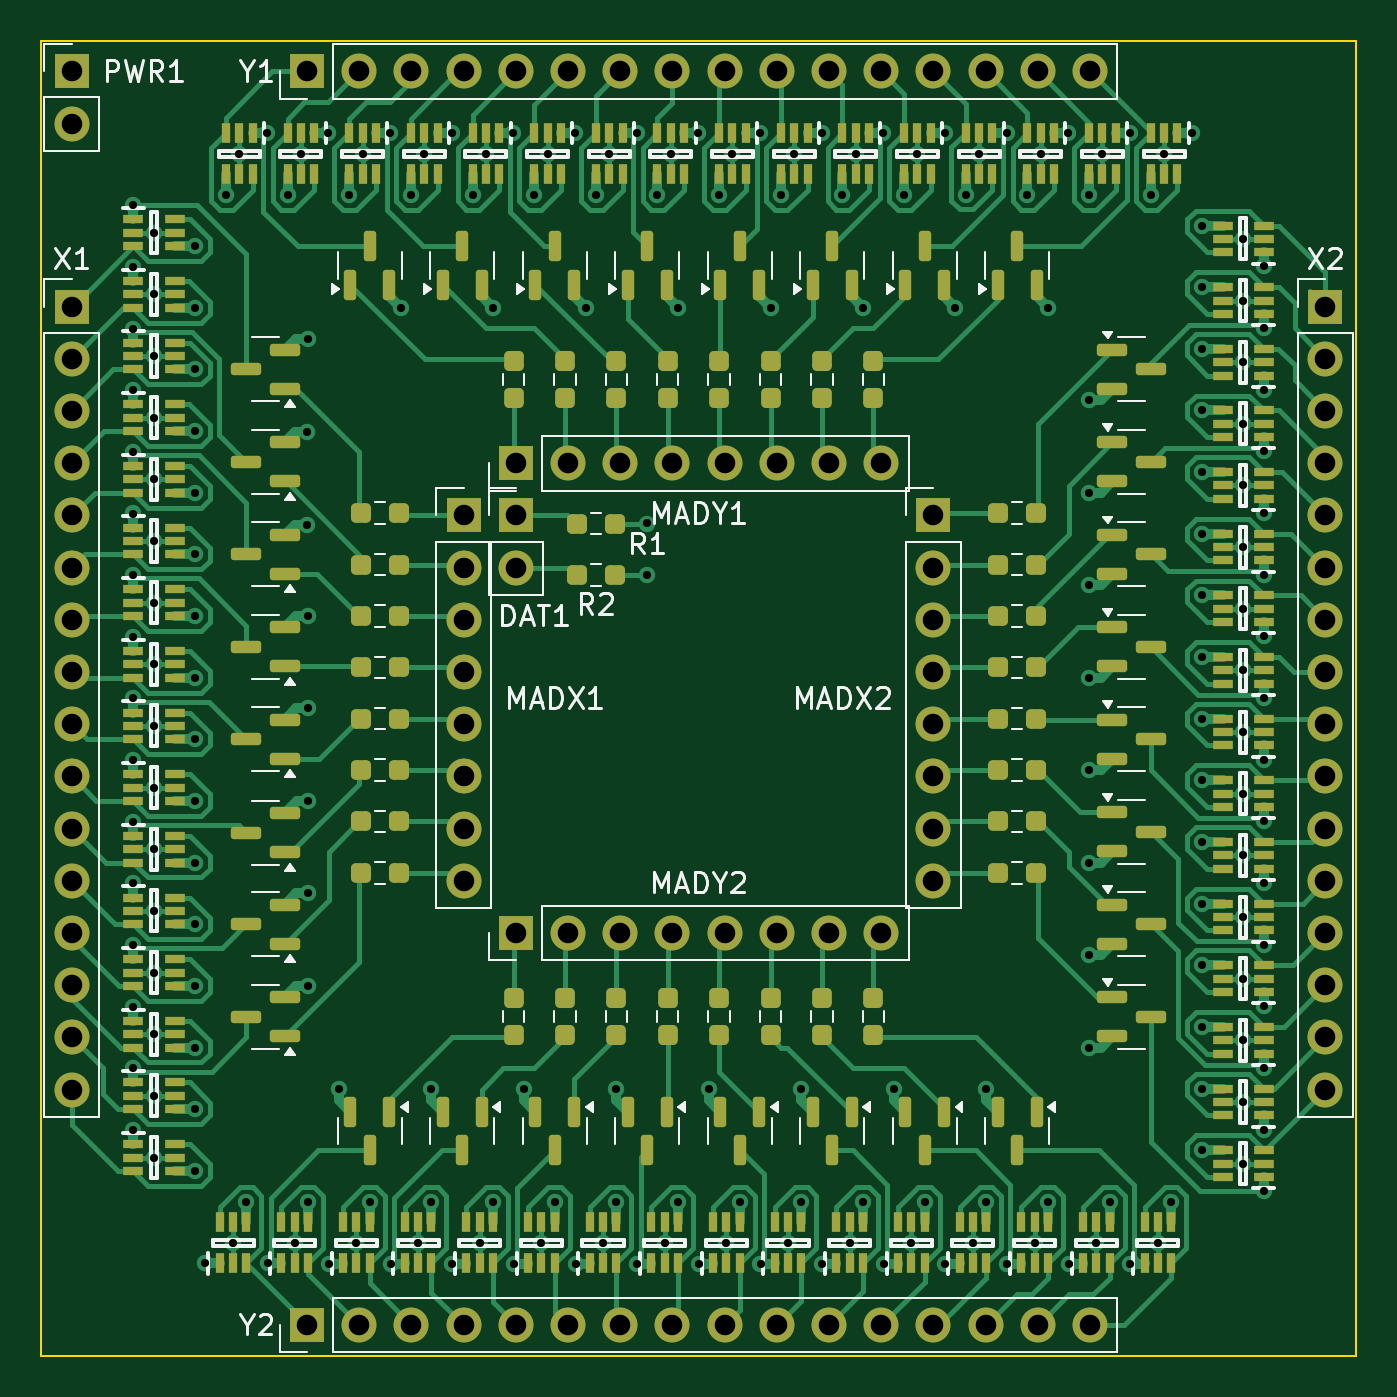
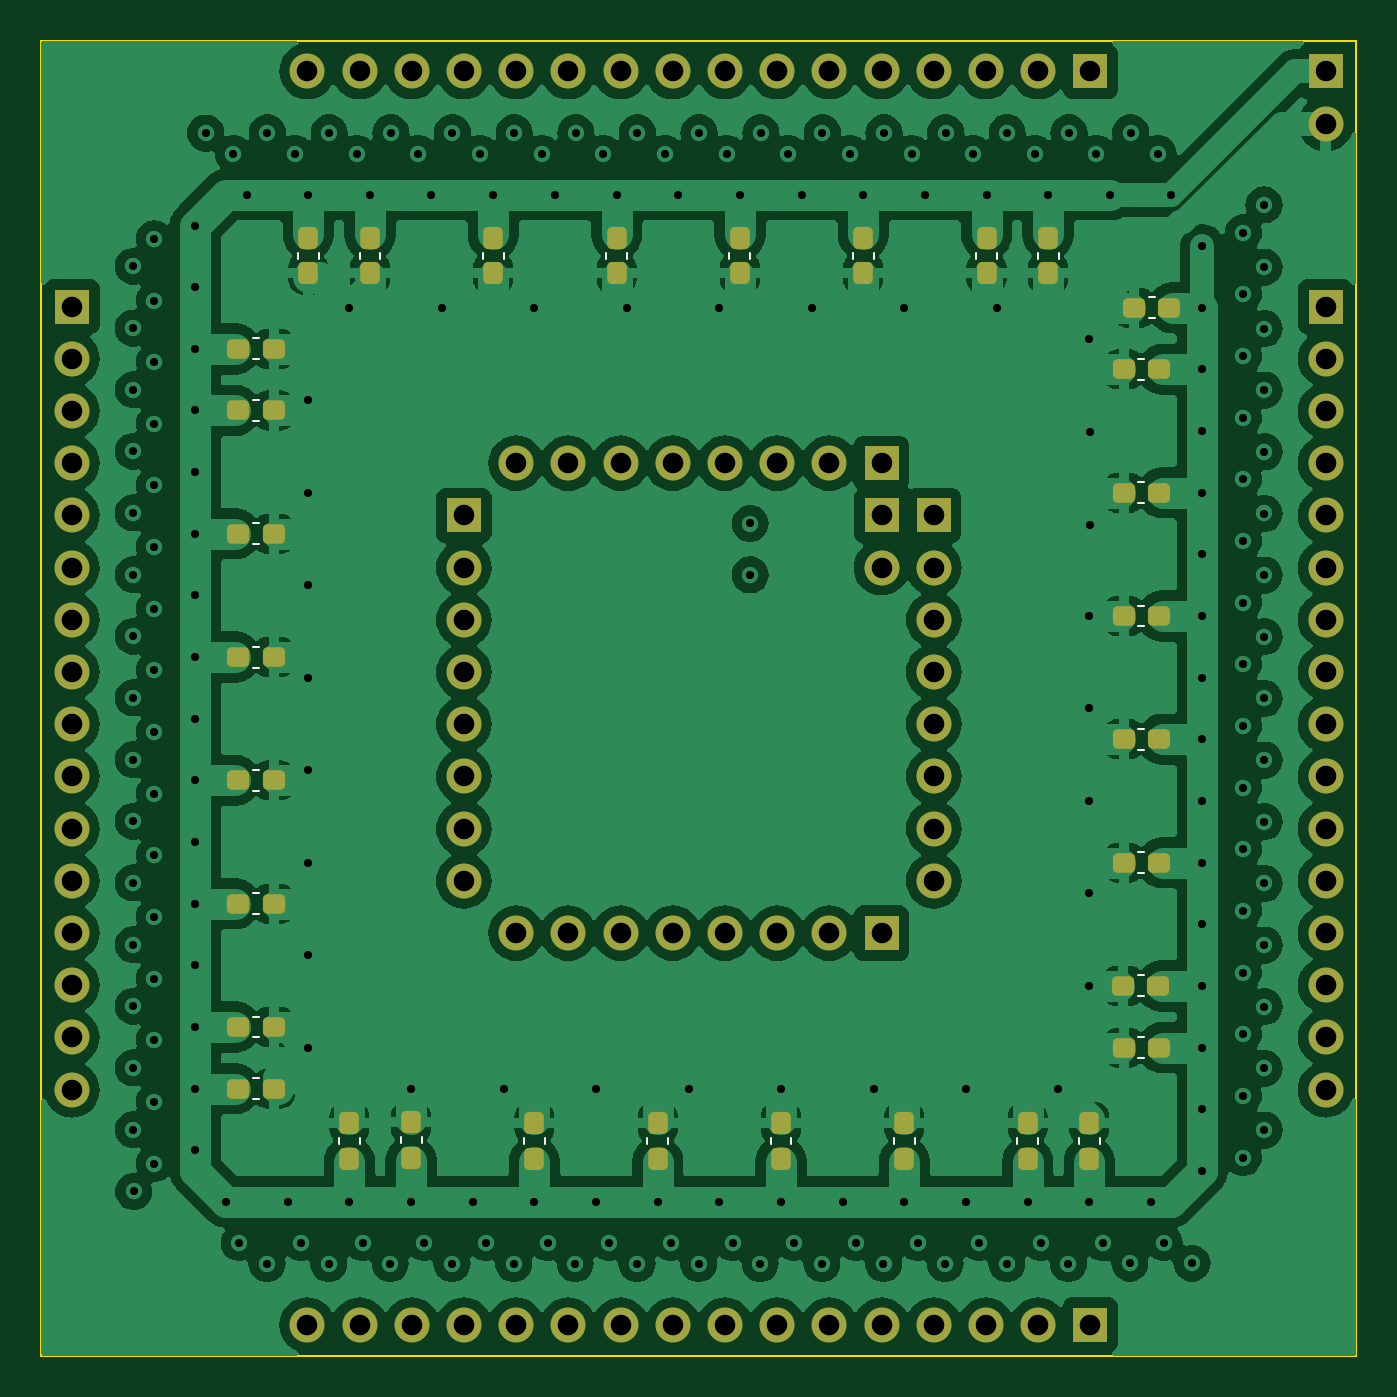
Circuit board: 13 layer files. Board 64.0 x 64.0 mm.
- bottom_copper: Drive Circuit-B_Cu.gbr (247804 bytes)
- bottom_mask: Drive Circuit-B_Mask.gbr (6381 bytes)
- paste: Drive Circuit-B_Paste.gbr (3634 bytes)
- bottom_silk: Drive Circuit-B_Silkscreen.gbr (3934 bytes)
- outline: Drive Circuit-Edge_Cuts.gbr (606 bytes)
- top_copper: Drive Circuit-F_Cu.gbr (113849 bytes)
- top_mask: Drive Circuit-F_Mask.gbr (20663 bytes)
- paste: Drive Circuit-F_Paste.gbr (17906 bytes)
- top_silk: Drive Circuit-F_Silkscreen.gbr (48440 bytes)
- inner_copper: Drive Circuit-In1_Cu.gbr (22594 bytes)
- inner_copper: Drive Circuit-In2_Cu.gbr (22571 bytes)
- drill: Drive Circuit-NPTH.drl (265 bytes)
- drill: Drive Circuit-PTH.drl (5535 bytes)

=== bottom_copper: Drive Circuit-B_Cu.gbr (247804 bytes, source omitted) ===
=== bottom_mask: Drive Circuit-B_Mask.gbr (6381 bytes, source omitted) ===
=== paste: Drive Circuit-B_Paste.gbr ===
%TF.GenerationSoftware,KiCad,Pcbnew,8.0.4*%
%TF.CreationDate,2024-08-09T12:11:37-04:00*%
%TF.ProjectId,Drive Circuit,44726976-6520-4436-9972-637569742e6b,rev?*%
%TF.SameCoordinates,Original*%
%TF.FileFunction,Paste,Bot*%
%TF.FilePolarity,Positive*%
%FSLAX46Y46*%
G04 Gerber Fmt 4.6, Leading zero omitted, Abs format (unit mm)*
G04 Created by KiCad (PCBNEW 8.0.4) date 2024-08-09 12:11:37*
%MOMM*%
%LPD*%
G01*
G04 APERTURE LIST*
G04 Aperture macros list*
%AMRoundRect*
0 Rectangle with rounded corners*
0 $1 Rounding radius*
0 $2 $3 $4 $5 $6 $7 $8 $9 X,Y pos of 4 corners*
0 Add a 4 corners polygon primitive as box body*
4,1,4,$2,$3,$4,$5,$6,$7,$8,$9,$2,$3,0*
0 Add four circle primitives for the rounded corners*
1,1,$1+$1,$2,$3*
1,1,$1+$1,$4,$5*
1,1,$1+$1,$6,$7*
1,1,$1+$1,$8,$9*
0 Add four rect primitives between the rounded corners*
20,1,$1+$1,$2,$3,$4,$5,0*
20,1,$1+$1,$4,$5,$6,$7,0*
20,1,$1+$1,$6,$7,$8,$9,0*
20,1,$1+$1,$8,$9,$2,$3,0*%
G04 Aperture macros list end*
%ADD10RoundRect,0.237500X-0.300000X-0.237500X0.300000X-0.237500X0.300000X0.237500X-0.300000X0.237500X0*%
%ADD11RoundRect,0.237500X0.300000X0.237500X-0.300000X0.237500X-0.300000X-0.237500X0.300000X-0.237500X0*%
%ADD12RoundRect,0.237500X-0.237500X0.300000X-0.237500X-0.300000X0.237500X-0.300000X0.237500X0.300000X0*%
%ADD13RoundRect,0.237500X0.237500X-0.300000X0.237500X0.300000X-0.237500X0.300000X-0.237500X-0.300000X0*%
G04 APERTURE END LIST*
D10*
%TO.C,C32*%
X64675000Y-54000000D03*
X66400000Y-54000000D03*
%TD*%
%TO.C,C31*%
X64675000Y-36000000D03*
X66400000Y-36000000D03*
%TD*%
D11*
%TO.C,C30*%
X23325000Y-40000000D03*
X21600000Y-40000000D03*
%TD*%
%TO.C,C29*%
X23325000Y-61000000D03*
X21600000Y-61000000D03*
%TD*%
D12*
%TO.C,C28*%
X34000000Y-64675000D03*
X34000000Y-66400000D03*
%TD*%
D13*
%TO.C,C27*%
X54000000Y-23325000D03*
X54000000Y-21600000D03*
%TD*%
%TO.C,C26*%
X30000000Y-23325000D03*
X30000000Y-21600000D03*
%TD*%
D10*
%TO.C,C25*%
X64675000Y-60000000D03*
X66400000Y-60000000D03*
%TD*%
D11*
%TO.C,C24*%
X23325000Y-46000000D03*
X21600000Y-46000000D03*
%TD*%
D13*
%TO.C,C23*%
X42000000Y-23325000D03*
X42000000Y-21600000D03*
%TD*%
%TO.C,C22*%
X63000000Y-23325000D03*
X63000000Y-21600000D03*
%TD*%
D10*
%TO.C,C21*%
X64675000Y-63000000D03*
X66400000Y-63000000D03*
%TD*%
D12*
%TO.C,C20*%
X40000000Y-64675000D03*
X40000000Y-66400000D03*
%TD*%
%TO.C,C19*%
X25000000Y-64675000D03*
X25000000Y-66400000D03*
%TD*%
D10*
%TO.C,C18*%
X64675000Y-30000000D03*
X66400000Y-30000000D03*
%TD*%
D12*
%TO.C,C17*%
X46000000Y-64675000D03*
X46000000Y-66400000D03*
%TD*%
%TO.C,C16*%
X58000000Y-64637500D03*
X58000000Y-66362500D03*
%TD*%
%TO.C,C15*%
X28000000Y-64675000D03*
X28000000Y-66400000D03*
%TD*%
D10*
%TO.C,C14*%
X64675000Y-27000000D03*
X66400000Y-27000000D03*
%TD*%
D13*
%TO.C,C13*%
X27000000Y-23325000D03*
X27000000Y-21600000D03*
%TD*%
D12*
%TO.C,C12*%
X61000000Y-64675000D03*
X61000000Y-66400000D03*
%TD*%
D11*
%TO.C,C11*%
X23362500Y-58000000D03*
X21637500Y-58000000D03*
%TD*%
%TO.C,C10*%
X23325000Y-34000000D03*
X21600000Y-34000000D03*
%TD*%
D12*
%TO.C,C9*%
X52000000Y-64675000D03*
X52000000Y-66400000D03*
%TD*%
D13*
%TO.C,C8*%
X36000000Y-23325000D03*
X36000000Y-21600000D03*
%TD*%
D10*
%TO.C,C7*%
X64675000Y-42000000D03*
X66400000Y-42000000D03*
%TD*%
D13*
%TO.C,C6*%
X48000000Y-23325000D03*
X48000000Y-21600000D03*
%TD*%
%TO.C,C5*%
X60000000Y-23325000D03*
X60000000Y-21600000D03*
%TD*%
D11*
%TO.C,C4*%
X23325000Y-52000000D03*
X21600000Y-52000000D03*
%TD*%
D10*
%TO.C,C3*%
X64675000Y-48000000D03*
X66400000Y-48000000D03*
%TD*%
D11*
%TO.C,C2*%
X22825000Y-25000000D03*
X21100000Y-25000000D03*
%TD*%
%TO.C,C1*%
X23325000Y-28000000D03*
X21600000Y-28000000D03*
%TD*%
M02*

=== bottom_silk: Drive Circuit-B_Silkscreen.gbr ===
%TF.GenerationSoftware,KiCad,Pcbnew,8.0.4*%
%TF.CreationDate,2024-08-09T12:11:37-04:00*%
%TF.ProjectId,Drive Circuit,44726976-6520-4436-9972-637569742e6b,rev?*%
%TF.SameCoordinates,Original*%
%TF.FileFunction,Legend,Bot*%
%TF.FilePolarity,Positive*%
%FSLAX46Y46*%
G04 Gerber Fmt 4.6, Leading zero omitted, Abs format (unit mm)*
G04 Created by KiCad (PCBNEW 8.0.4) date 2024-08-09 12:11:37*
%MOMM*%
%LPD*%
G01*
G04 APERTURE LIST*
%ADD10C,0.120000*%
G04 APERTURE END LIST*
D10*
%TO.C,C32*%
X65683767Y-54510000D02*
X65391233Y-54510000D01*
X65683767Y-53490000D02*
X65391233Y-53490000D01*
%TO.C,C31*%
X65683767Y-36510000D02*
X65391233Y-36510000D01*
X65683767Y-35490000D02*
X65391233Y-35490000D01*
%TO.C,C30*%
X22316233Y-39490000D02*
X22608767Y-39490000D01*
X22316233Y-40510000D02*
X22608767Y-40510000D01*
%TO.C,C29*%
X22316233Y-60490000D02*
X22608767Y-60490000D01*
X22316233Y-61510000D02*
X22608767Y-61510000D01*
%TO.C,C28*%
X33490000Y-65683767D02*
X33490000Y-65391233D01*
X34510000Y-65683767D02*
X34510000Y-65391233D01*
%TO.C,C27*%
X54510000Y-22316233D02*
X54510000Y-22608767D01*
X53490000Y-22316233D02*
X53490000Y-22608767D01*
%TO.C,C26*%
X30510000Y-22316233D02*
X30510000Y-22608767D01*
X29490000Y-22316233D02*
X29490000Y-22608767D01*
%TO.C,C25*%
X65683767Y-60510000D02*
X65391233Y-60510000D01*
X65683767Y-59490000D02*
X65391233Y-59490000D01*
%TO.C,C24*%
X22316233Y-45490000D02*
X22608767Y-45490000D01*
X22316233Y-46510000D02*
X22608767Y-46510000D01*
%TO.C,C23*%
X42510000Y-22316233D02*
X42510000Y-22608767D01*
X41490000Y-22316233D02*
X41490000Y-22608767D01*
%TO.C,C22*%
X63510000Y-22316233D02*
X63510000Y-22608767D01*
X62490000Y-22316233D02*
X62490000Y-22608767D01*
%TO.C,C21*%
X65683767Y-63510000D02*
X65391233Y-63510000D01*
X65683767Y-62490000D02*
X65391233Y-62490000D01*
%TO.C,C20*%
X39490000Y-65683767D02*
X39490000Y-65391233D01*
X40510000Y-65683767D02*
X40510000Y-65391233D01*
%TO.C,C19*%
X24490000Y-65683767D02*
X24490000Y-65391233D01*
X25510000Y-65683767D02*
X25510000Y-65391233D01*
%TO.C,C18*%
X65683767Y-30510000D02*
X65391233Y-30510000D01*
X65683767Y-29490000D02*
X65391233Y-29490000D01*
%TO.C,C17*%
X45490000Y-65683767D02*
X45490000Y-65391233D01*
X46510000Y-65683767D02*
X46510000Y-65391233D01*
%TO.C,C16*%
X57490000Y-65646267D02*
X57490000Y-65353733D01*
X58510000Y-65646267D02*
X58510000Y-65353733D01*
%TO.C,C15*%
X27490000Y-65683767D02*
X27490000Y-65391233D01*
X28510000Y-65683767D02*
X28510000Y-65391233D01*
%TO.C,C14*%
X65683767Y-27510000D02*
X65391233Y-27510000D01*
X65683767Y-26490000D02*
X65391233Y-26490000D01*
%TO.C,C13*%
X27510000Y-22316233D02*
X27510000Y-22608767D01*
X26490000Y-22316233D02*
X26490000Y-22608767D01*
%TO.C,C12*%
X60490000Y-65683767D02*
X60490000Y-65391233D01*
X61510000Y-65683767D02*
X61510000Y-65391233D01*
%TO.C,C11*%
X22353733Y-57490000D02*
X22646267Y-57490000D01*
X22353733Y-58510000D02*
X22646267Y-58510000D01*
%TO.C,C10*%
X22316233Y-33490000D02*
X22608767Y-33490000D01*
X22316233Y-34510000D02*
X22608767Y-34510000D01*
%TO.C,C9*%
X51490000Y-65683767D02*
X51490000Y-65391233D01*
X52510000Y-65683767D02*
X52510000Y-65391233D01*
%TO.C,C8*%
X36510000Y-22316233D02*
X36510000Y-22608767D01*
X35490000Y-22316233D02*
X35490000Y-22608767D01*
%TO.C,C7*%
X65683767Y-42510000D02*
X65391233Y-42510000D01*
X65683767Y-41490000D02*
X65391233Y-41490000D01*
%TO.C,C6*%
X48510000Y-22316233D02*
X48510000Y-22608767D01*
X47490000Y-22316233D02*
X47490000Y-22608767D01*
%TO.C,C5*%
X60510000Y-22316233D02*
X60510000Y-22608767D01*
X59490000Y-22316233D02*
X59490000Y-22608767D01*
%TO.C,C4*%
X22316233Y-51490000D02*
X22608767Y-51490000D01*
X22316233Y-52510000D02*
X22608767Y-52510000D01*
%TO.C,C3*%
X65683767Y-48510000D02*
X65391233Y-48510000D01*
X65683767Y-47490000D02*
X65391233Y-47490000D01*
%TO.C,C2*%
X21816233Y-24490000D02*
X22108767Y-24490000D01*
X21816233Y-25510000D02*
X22108767Y-25510000D01*
%TO.C,C1*%
X22316233Y-27490000D02*
X22608767Y-27490000D01*
X22316233Y-28510000D02*
X22608767Y-28510000D01*
%TD*%
M02*

=== outline: Drive Circuit-Edge_Cuts.gbr ===
%TF.GenerationSoftware,KiCad,Pcbnew,8.0.4*%
%TF.CreationDate,2024-08-09T12:11:38-04:00*%
%TF.ProjectId,Drive Circuit,44726976-6520-4436-9972-637569742e6b,rev?*%
%TF.SameCoordinates,Original*%
%TF.FileFunction,Profile,NP*%
%FSLAX46Y46*%
G04 Gerber Fmt 4.6, Leading zero omitted, Abs format (unit mm)*
G04 Created by KiCad (PCBNEW 8.0.4) date 2024-08-09 12:11:38*
%MOMM*%
%LPD*%
G01*
G04 APERTURE LIST*
%TA.AperFunction,Profile*%
%ADD10C,0.100000*%
%TD*%
G04 APERTURE END LIST*
D10*
X12000000Y-12000000D02*
X76000000Y-12000000D01*
X76000000Y-76000000D01*
X12000000Y-76000000D01*
X12000000Y-12000000D01*
M02*

=== top_copper: Drive Circuit-F_Cu.gbr (113849 bytes, source omitted) ===
=== top_mask: Drive Circuit-F_Mask.gbr (20663 bytes, source omitted) ===
=== paste: Drive Circuit-F_Paste.gbr (17906 bytes, source omitted) ===
=== top_silk: Drive Circuit-F_Silkscreen.gbr (48440 bytes, source omitted) ===
=== inner_copper: Drive Circuit-In1_Cu.gbr (22594 bytes, source omitted) ===
=== inner_copper: Drive Circuit-In2_Cu.gbr (22571 bytes, source omitted) ===
=== drill: Drive Circuit-NPTH.drl ===
M48
; DRILL file {KiCad 8.0.4} date 2024-08-09T12:11:25-0400
; FORMAT={-:-/ absolute / inch / decimal}
; #@! TF.CreationDate,2024-08-09T12:11:25-04:00
; #@! TF.GenerationSoftware,Kicad,Pcbnew,8.0.4
; #@! TF.FileFunction,NonPlated,1,4,NPTH
FMAT,2
INCH
%
G90
G05
M30

=== drill: Drive Circuit-PTH.drl (5535 bytes, source omitted) ===
